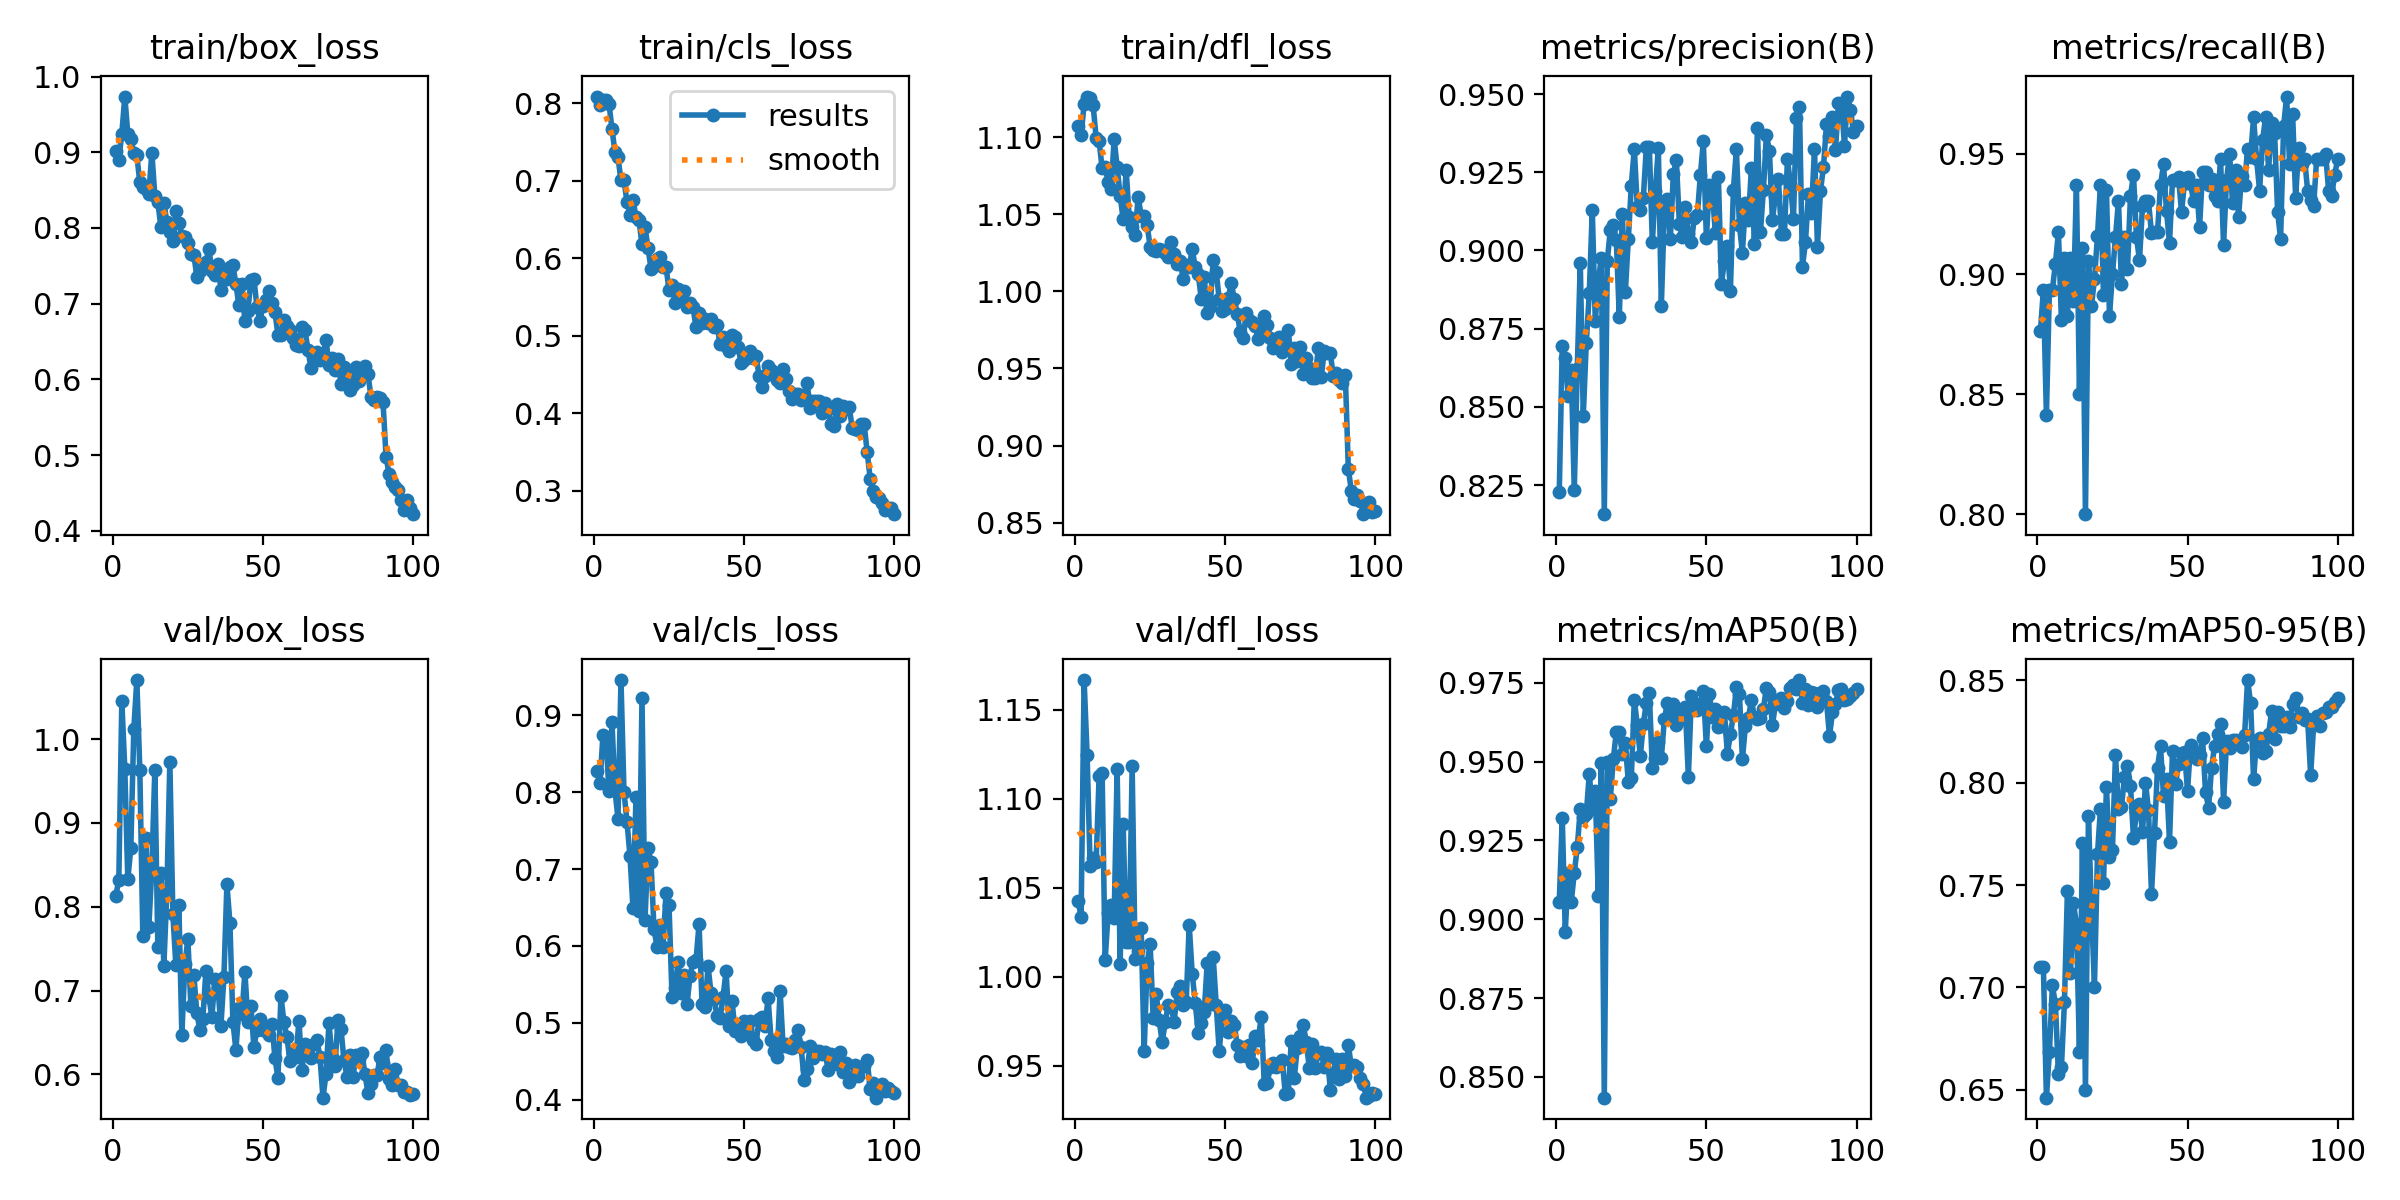

Data behind this chart, as committed beside it:
epoch, time, train/box_loss, train/cls_loss, train/dfl_loss, metrics/precision(B), metrics/recall(B), metrics/mAP50(B), metrics/mAP50-95(B), val/box_loss, val/cls_loss, val/dfl_loss, lr/pg0, lr/pg1, lr/pg2
1, 7.276, 0.9018, 0.8085, 1.107, 0.8227, 0.8761, 0.9054, 0.7102, 0.8132, 0.8271, 1.042, 0.00058, 0.00058, 0.00058
2, 11.35, 0.8899, 0.7977, 1.101, 0.8694, 0.8935, 0.932, 0.7098, 0.8319, 0.8115, 1.034, 0.001168, 0.001168, 0.001168
3, 15.31, 0.9244, 0.8045, 1.122, 0.8658, 0.8412, 0.896, 0.6462, 1.045, 0.8744, 1.167, 0.001745, 0.001745, 0.001745
4, 19.28, 0.9736, 0.804, 1.127, 0.8536, 0.8935, 0.9148, 0.6687, 0.9645, 0.872, 1.125, 0.001941, 0.001941, 0.001941
5, 23.2, 0.9242, 0.7994, 1.126, 0.8619, 0.8935, 0.9055, 0.7009, 0.8327, 0.8012, 1.062, 0.001921, 0.001921, 0.001921
6, 27.17, 0.9169, 0.767, 1.121, 0.8234, 0.9043, 0.9147, 0.6918, 0.87, 0.8914, 1.066, 0.001901, 0.001901, 0.001901
7, 31.13, 0.8989, 0.7365, 1.1, 0.8621, 0.9174, 0.9228, 0.6578, 1.012, 0.8029, 1.064, 0.001881, 0.001881, 0.001881
8, 35.13, 0.896, 0.7301, 1.097, 0.8961, 0.8808, 0.9351, 0.6611, 1.07, 0.7657, 1.113, 0.001861, 0.001861, 0.001861
9, 39.15, 0.86, 0.7005, 1.08, 0.8472, 0.9065, 0.9324, 0.6927, 0.9635, 0.946, 1.114, 0.001842, 0.001842, 0.001842
10, 43.14, 0.8534, 0.7007, 1.081, 0.8704, 0.8826, 0.9334, 0.7473, 0.7655, 0.8005, 1.009, 0.001822, 0.001822, 0.001822
11, 47.14, 0.8512, 0.6727, 1.071, 0.8863, 0.9065, 0.946, 0.7069, 0.8824, 0.7616, 1.036, 0.001802, 0.001802, 0.001802
12, 51.14, 0.8448, 0.6563, 1.066, 0.9129, 0.8889, 0.9354, 0.7413, 0.7756, 0.7173, 1.04, 0.001782, 0.001782, 0.001782
13, 55.23, 0.8996, 0.6751, 1.099, 0.8775, 0.937, 0.9408, 0.7309, 0.8458, 0.649, 1.033, 0.001762, 0.001762, 0.001762
14, 59.21, 0.8427, 0.6535, 1.081, 0.8901, 0.85, 0.9074, 0.6686, 0.9634, 0.7937, 1.117, 0.001743, 0.001743, 0.001743
15, 63.16, 0.8346, 0.6488, 1.062, 0.8977, 0.9109, 0.9497, 0.7708, 0.7518, 0.6454, 1.007, 0.001723, 0.001723, 0.001723
16, 67.18, 0.8013, 0.6178, 1.047, 0.8157, 0.8, 0.8434, 0.6498, 0.8399, 0.923, 1.086, 0.001703, 0.001703, 0.001703
17, 71.24, 0.8328, 0.6407, 1.079, 0.8967, 0.9055, 0.9497, 0.784, 0.7288, 0.6337, 1.02, 0.001683, 0.001683, 0.001683
18, 75.3, 0.8081, 0.6134, 1.048, 0.9066, 0.8867, 0.9382, 0.7383, 0.8176, 0.7274, 1.019, 0.001663, 0.001663, 0.001663
19, 79.3, 0.7941, 0.5863, 1.042, 0.9082, 0.8978, 0.9508, 0.7004, 0.9732, 0.7095, 1.118, 0.001644, 0.001644, 0.001644
20, 83.31, 0.783, 0.5904, 1.037, 0.9035, 0.9157, 0.9595, 0.765, 0.7915, 0.6222, 1.01, 0.001624, 0.001624, 0.001624
21, 87.29, 0.8219, 0.5985, 1.062, 0.8788, 0.937, 0.9594, 0.7872, 0.7301, 0.599, 1.014, 0.001604, 0.001604, 0.001604
22, 91.28, 0.8071, 0.6014, 1.049, 0.9117, 0.8913, 0.9525, 0.7508, 0.8022, 0.6276, 1.027, 0.001584, 0.001584, 0.001584
23, 95.31, 0.7899, 0.5881, 1.049, 0.8866, 0.9352, 0.9558, 0.7979, 0.6469, 0.5983, 0.9581, 0.001564, 0.001564, 0.001564
24, 99.31, 0.7884, 0.5888, 1.043, 0.9036, 0.8826, 0.9436, 0.7637, 0.7313, 0.6686, 1.008, 0.001545, 0.001545, 0.001545
25, 103.3, 0.7803, 0.5593, 1.029, 0.9208, 0.9, 0.9449, 0.7672, 0.7616, 0.6527, 1.018, 0.001525, 0.001525, 0.001525
26, 107.3, 0.7651, 0.5655, 1.027, 0.9326, 0.9152, 0.9697, 0.8136, 0.6818, 0.5338, 0.9767, 0.001505, 0.001505, 0.001505
27, 111.5, 0.7638, 0.5422, 1.026, 0.9137, 0.9304, 0.9615, 0.7872, 0.7184, 0.5457, 0.9904, 0.001485, 0.001485, 0.001485
28, 115.5, 0.7358, 0.5606, 1.028, 0.9128, 0.8956, 0.9517, 0.788, 0.6727, 0.5785, 0.9756, 0.001465, 0.001465, 0.001465
29, 119.6, 0.7426, 0.5506, 1.027, 0.9167, 0.9152, 0.962, 0.8029, 0.6534, 0.5394, 0.9631, 0.001446, 0.001446, 0.001446
30, 123.6, 0.7505, 0.5571, 1.025, 0.9331, 0.9022, 0.9686, 0.8084, 0.6666, 0.562, 0.9742, 0.001426, 0.001426, 0.001426
31, 127.7, 0.7549, 0.5372, 1.022, 0.9331, 0.9326, 0.9718, 0.7986, 0.7235, 0.5242, 0.984, 0.001406, 0.001406, 0.001406
32, 131.7, 0.7721, 0.5425, 1.032, 0.9026, 0.9413, 0.9479, 0.773, 0.6924, 0.5611, 0.9827, 0.001386, 0.001386, 0.001386
33, 135.7, 0.7435, 0.5367, 1.025, 0.9191, 0.9152, 0.9511, 0.7855, 0.6686, 0.5797, 0.9747, 0.001366, 0.001366, 0.001366
34, 139.8, 0.738, 0.5109, 1.018, 0.9328, 0.9058, 0.9561, 0.7898, 0.7139, 0.5816, 0.9912, 0.001347, 0.001347, 0.001347
35, 143.8, 0.7528, 0.529, 1.02, 0.8823, 0.9283, 0.9511, 0.7757, 0.7047, 0.6286, 0.9949, 0.001327, 0.001327, 0.001327
36, 147.9, 0.7186, 0.5163, 1.008, 0.9126, 0.9306, 0.9634, 0.8001, 0.6575, 0.5247, 0.984, 0.001307, 0.001307, 0.001307
37, 152, 0.7387, 0.5211, 1.017, 0.9165, 0.9302, 0.9686, 0.7864, 0.7158, 0.5207, 0.9855, 0.001287, 0.001287, 0.001287
38, 156.1, 0.7319, 0.5169, 1.016, 0.9036, 0.917, 0.9649, 0.7457, 0.827, 0.5737, 1.029, 0.001267, 0.001267, 0.001267
39, 160.1, 0.7488, 0.5213, 1.027, 0.9245, 0.9174, 0.9681, 0.7755, 0.7812, 0.5383, 1.002, 0.001248, 0.001248, 0.001248
40, 164.2, 0.7511, 0.5112, 1.016, 0.929, 0.9174, 0.9615, 0.8074, 0.6629, 0.5309, 0.9854, 0.001228, 0.001228, 0.001228
41, 168.3, 0.7253, 0.514, 1.011, 0.9086, 0.937, 0.9648, 0.8177, 0.629, 0.509, 0.9684, 0.001208, 0.001208, 0.001208
42, 172.4, 0.6982, 0.4893, 0.9954, 0.9044, 0.9456, 0.9634, 0.7937, 0.6792, 0.506, 0.9738, 0.001188, 0.001188, 0.001188
43, 176.4, 0.7256, 0.4984, 1.009, 0.9138, 0.9261, 0.9673, 0.8019, 0.6717, 0.5335, 0.9801, 0.001168, 0.001168, 0.001168
44, 180.5, 0.6769, 0.4865, 0.986, 0.9052, 0.913, 0.9451, 0.7712, 0.7219, 0.5675, 1.008, 0.001149, 0.001149, 0.001149
45, 184.6, 0.6903, 0.4808, 0.9902, 0.9026, 0.9391, 0.9708, 0.8157, 0.663, 0.4953, 0.9844, 0.001129, 0.001129, 0.001129
46, 188.7, 0.7317, 0.5008, 1.021, 0.9105, 0.9391, 0.9685, 0.7993, 0.6815, 0.5282, 1.011, 0.001109, 0.001109, 0.001109
47, 192.8, 0.7329, 0.4985, 1.013, 0.9115, 0.9403, 0.9665, 0.8089, 0.6324, 0.4889, 0.9841, 0.001089, 0.001089, 0.001089
48, 196.9, 0.6962, 0.485, 0.9949, 0.9241, 0.9259, 0.9683, 0.8146, 0.6531, 0.4923, 0.958, 0.001069, 0.001069, 0.001069
49, 200.9, 0.6774, 0.4653, 0.9872, 0.935, 0.938, 0.9725, 0.8151, 0.6665, 0.4828, 0.9773, 0.00105, 0.00105, 0.00105
50, 205, 0.6974, 0.4685, 0.9888, 0.9039, 0.9403, 0.9549, 0.7961, 0.6534, 0.5028, 0.9813, 0.00103, 0.00103, 0.00103
51, 209, 0.7045, 0.4756, 0.9956, 0.921, 0.9376, 0.9716, 0.8183, 0.6556, 0.4914, 0.9688, 0.00101, 0.00101, 0.00101
52, 213.2, 0.7169, 0.4804, 1.005, 0.9186, 0.9304, 0.9643, 0.815, 0.6473, 0.5029, 0.975, 0.0009902, 0.0009902, 0.0009902
53, 217.2, 0.7015, 0.4718, 0.9954, 0.9055, 0.9373, 0.9666, 0.8116, 0.6603, 0.4777, 0.9728, 0.0009704, 0.0009704, 0.0009704
54, 221.4, 0.6885, 0.4738, 0.9855, 0.9236, 0.9196, 0.9609, 0.8137, 0.6195, 0.4728, 0.9617, 0.0009506, 0.0009506, 0.0009506
55, 225.5, 0.659, 0.4481, 0.9738, 0.8892, 0.9424, 0.9613, 0.8217, 0.596, 0.5054, 0.9553, 0.0009308, 0.0009308, 0.0009308
56, 229.6, 0.6584, 0.4345, 0.9698, 0.8966, 0.9426, 0.9658, 0.7954, 0.6931, 0.5078, 0.9603, 0.000911, 0.000911, 0.000911
57, 233.7, 0.678, 0.4483, 0.9863, 0.9015, 0.937, 0.9524, 0.7878, 0.6626, 0.4965, 0.9554, 0.0008912, 0.0008912, 0.0008912
58, 237.8, 0.6699, 0.4614, 0.9814, 0.8871, 0.9396, 0.9587, 0.8071, 0.6442, 0.5321, 0.9613, 0.0008714, 0.0008714, 0.0008714
59, 241.9, 0.665, 0.456, 0.9799, 0.9195, 0.9326, 0.9647, 0.8179, 0.6158, 0.4771, 0.9514, 0.0008516, 0.0008516, 0.0008516
60, 246, 0.6541, 0.4502, 0.9775, 0.9323, 0.9304, 0.9736, 0.8239, 0.625, 0.4632, 0.9669, 0.0008318, 0.0008318, 0.0008318
... 40 more rows
